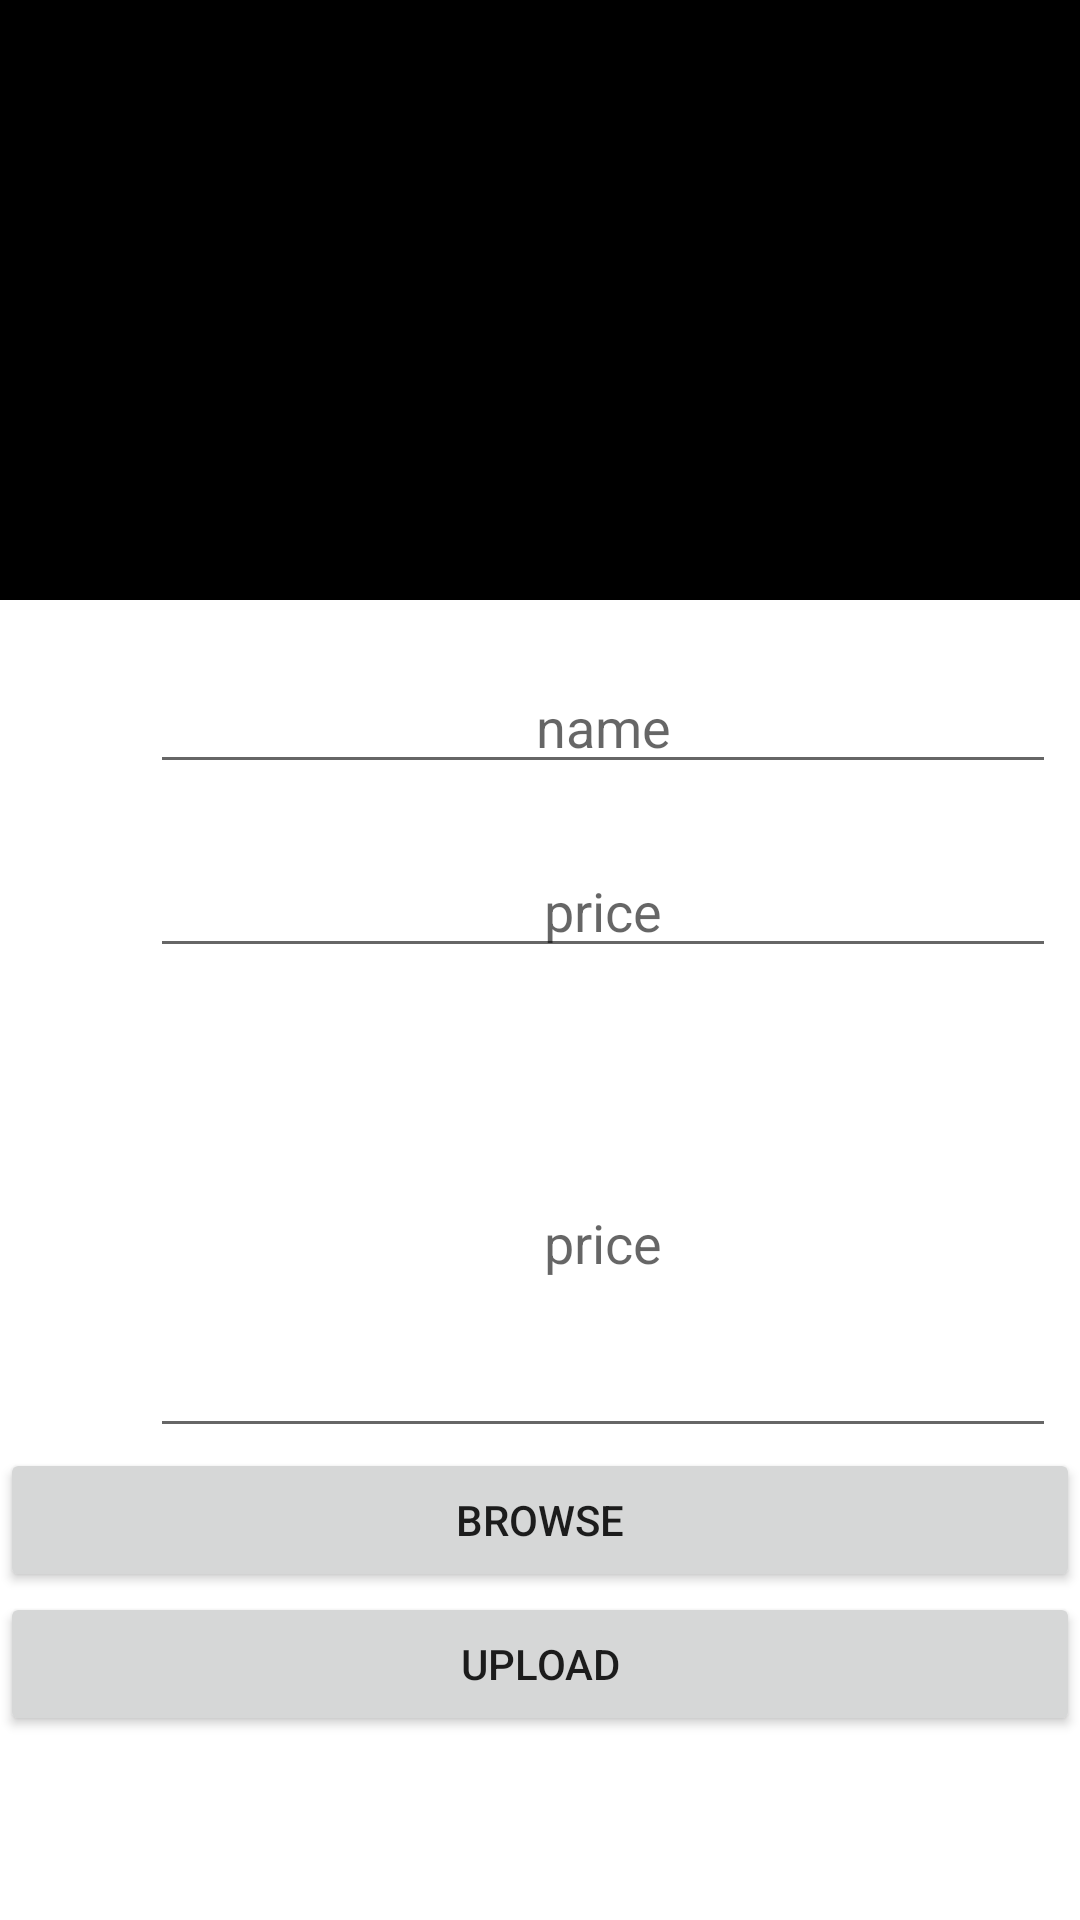

Produce the Android XML layout that renders to this screen, including the resource entries it uses.
<!-- AndroidManifest.xml: application theme Theme.Bakrapk -->
<!-- res/layout/activity_insertentry.xml -->
<?xml version="1.0" encoding="utf-8"?>
<LinearLayout xmlns:android="http://schemas.android.com/apk/res/android"
    xmlns:app="http://schemas.android.com/apk/res-auto"
    xmlns:tools="http://schemas.android.com/tools"
    android:layout_width="match_parent"
    android:orientation="vertical"
    android:layout_height="match_parent"
    tools:context=".Insertdata.Insertentry">
<RelativeLayout
    android:layout_width="match_parent"
    android:layout_height="200dp">

    <ImageView
        android:id="@+id/image_view"
        android:layout_width="match_parent"
        android:layout_height="200dp"
        android:src="@color/black" />
</RelativeLayout>
    <RelativeLayout
        android:layout_width="match_parent"
        android:layout_height="match_parent">
        <LinearLayout
            android:layout_width="match_parent"
            android:layout_height="match_parent"
            android:orientation="vertical">
        <EditText
            android:id="@+id/txtdata"
            android:layout_width="302dp"
            android:layout_height="wrap_content"
            android:layout_marginStart="50dp"
            android:hint="name"
            android:layout_marginLeft="50dp"
            android:layout_marginTop="20dp"
            android:gravity="center" />

        <EditText
            android:id="@+id/txtprice"
            android:layout_width="302dp"
            android:layout_height="wrap_content"
            android:hint="price"
            android:layout_marginStart="50dp"
            android:layout_marginLeft="50dp"
            android:layout_marginTop="20dp"
            android:gravity="center" />

            <EditText
                android:id="@+id/Discription1"
                android:layout_width="302dp"
                android:layout_height="140dp"
                android:hint="price"
                android:layout_marginStart="50dp"
                android:layout_marginLeft="50dp"
                android:layout_marginTop="20dp"
                android:gravity="center" />

            <Button
                android:id="@+id/btnbrowse"
                android:layout_width="match_parent"
                android:layout_height="wrap_content"
                android:text="Browse" />

            <Button
                android:id="@+id/btnupload"
                android:layout_width="match_parent"
                android:layout_height="wrap_content"
                android:text="Upload" />


        </LinearLayout>


    </RelativeLayout>

</LinearLayout>
<!-- resources referenced by this layout -->
<resources>
  <style name="Theme.Bakrapk" parent="Theme.MaterialComponents.DayNight.NoActionBar">
          
          <item name="colorPrimary">@color/purple_500</item>
          <item name="colorPrimaryVariant">@color/purple_700</item>
          <item name="colorOnPrimary">@color/white</item>
          
          <item name="colorSecondary">@color/teal_200</item>
          <item name="colorSecondaryVariant">@color/teal_700</item>
          <item name="colorOnSecondary">@color/black</item>
          
          <item name="android:statusBarColor" tools:targetApi="l">?attr/colorPrimaryVariant</item>
          
      </style>
  <!-- not gathered from this repository: default colours our renderer supplied (Android Studio template values) -->
  <color name="purple_500">#FF6200EE</color>
  <color name="purple_700">#FF3700B3</color>
  <color name="teal_200">#FF03DAC5</color>
  <color name="teal_700">#FF018786</color>
  <color name="black">#FF000000</color>
  <color name="white">#FFFFFFFF</color>
</resources>
